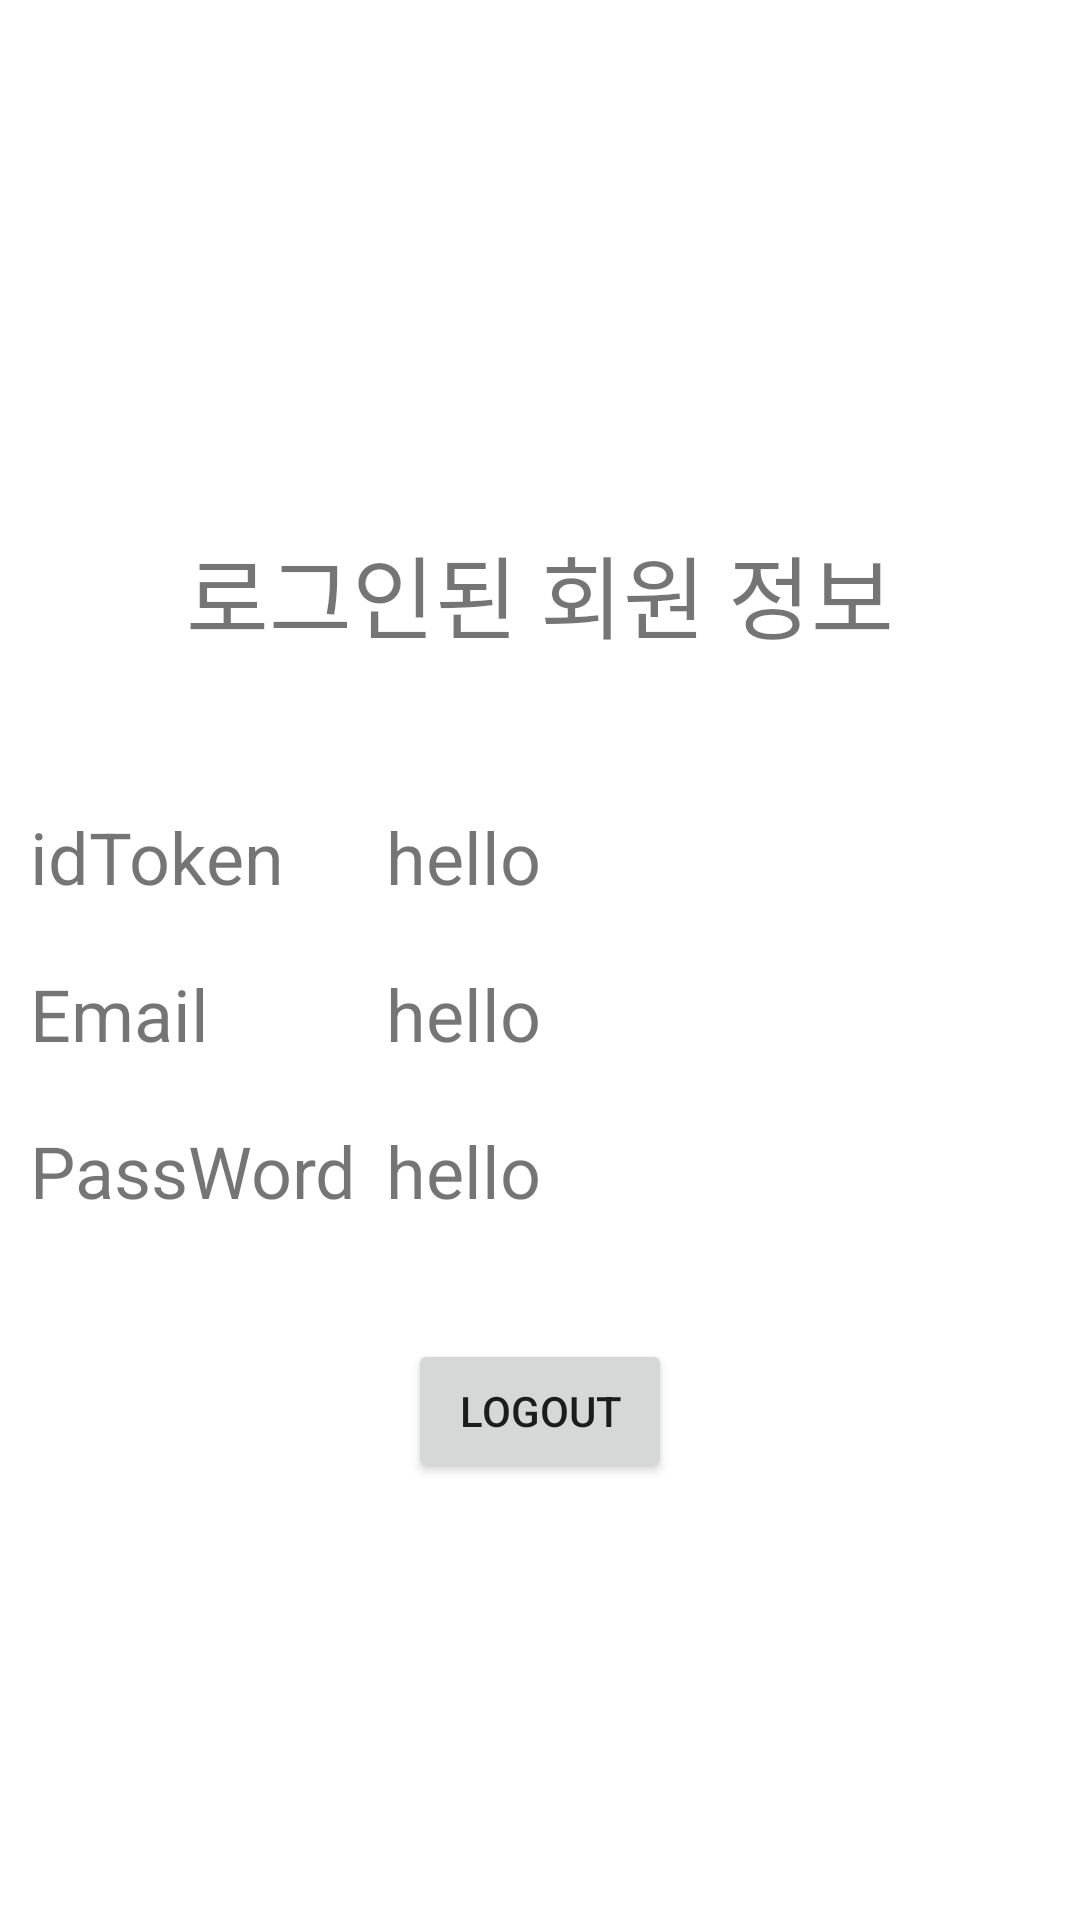

The Android layout XML behind this screen, and the referenced resources:
<!-- AndroidManifest.xml: application theme Theme.Firebase_Login_Register_Example -->
<!-- res/layout/activity_main.xml -->
<?xml version="1.0" encoding="utf-8"?>
<LinearLayout xmlns:android="http://schemas.android.com/apk/res/android"
    xmlns:app="http://schemas.android.com/apk/res-auto"
    xmlns:tools="http://schemas.android.com/tools"
    android:layout_width="match_parent"
    android:layout_height="match_parent"
    tools:context=".MainActivity"
    android:orientation="vertical"
    android:gravity="center">

    <TextView
        android:layout_width="wrap_content"
        android:layout_height="wrap_content"
        android:text="로그인된 회원 정보"
        android:textSize="30sp"
        android:layout_margin="30dp"/>

    <TableLayout
        android:layout_width="match_parent"
        android:layout_height="wrap_content"
        android:layout_margin="10dp"
        >
        <TableRow
            android:layout_marginVertical="10dp">
            <TextView
                android:layout_width="wrap_content"
                android:layout_height="wrap_content"
                android:text="idToken"
                android:textSize="24sp"
                />
            <TextView
                android:id="@+id/tv_idToken"
                android:layout_width="wrap_content"
                android:layout_height="wrap_content"
                android:text="hello"
                android:textSize="24sp"
                android:layout_marginLeft="10dp"
                />
        </TableRow>
        <TableRow
            android:layout_marginVertical="10dp">
            <TextView
                android:layout_width="wrap_content"
                android:layout_height="wrap_content"
                android:text="Email"
                android:textSize="24sp"
                />
            <TextView
                android:id="@+id/tv_email"
                android:layout_width="wrap_content"
                android:layout_height="wrap_content"
                android:text="hello"
                android:textSize="24sp"
                android:layout_marginLeft="10dp"
                />
        </TableRow>
        <TableRow
            android:layout_marginVertical="10dp">
            <TextView
                android:layout_width="wrap_content"
                android:layout_height="wrap_content"
                android:text="PassWord"
                android:textSize="24sp"
                />
            <TextView
                android:id="@+id/tv_pw"
                android:layout_width="wrap_content"
                android:layout_height="wrap_content"
                android:text="hello"
                android:textSize="24sp"
                android:layout_marginLeft="10dp"
                />
        </TableRow>
    </TableLayout>


    <Button
        android:layout_width="wrap_content"
        android:layout_height="wrap_content"
        android:text="LogOut"
        android:id="@+id/btn_logout"
        android:layout_marginTop="20dp"
        />
</LinearLayout>
<!-- resources referenced by this layout -->
<resources>
  <style name="Theme.Firebase_Login_Register_Example" parent="Theme.MaterialComponents.DayNight.DarkActionBar">
          
          <item name="colorPrimary">@color/purple_500</item>
          <item name="colorPrimaryVariant">@color/purple_700</item>
          <item name="colorOnPrimary">@color/white</item>
          
          <item name="colorSecondary">@color/teal_200</item>
          <item name="colorSecondaryVariant">@color/teal_700</item>
          <item name="colorOnSecondary">@color/black</item>
          
          <item name="android:statusBarColor" tools:targetApi="l">?attr/colorPrimaryVariant</item>
          
      </style>
  <!-- not gathered from this repository: default colours our renderer supplied (Android Studio template values) -->
  <color name="purple_500">#FF6200EE</color>
  <color name="purple_700">#FF3700B3</color>
  <color name="teal_200">#FF03DAC5</color>
  <color name="teal_700">#FF018786</color>
  <color name="black">#FF000000</color>
  <color name="white">#FFFFFFFF</color>
</resources>
